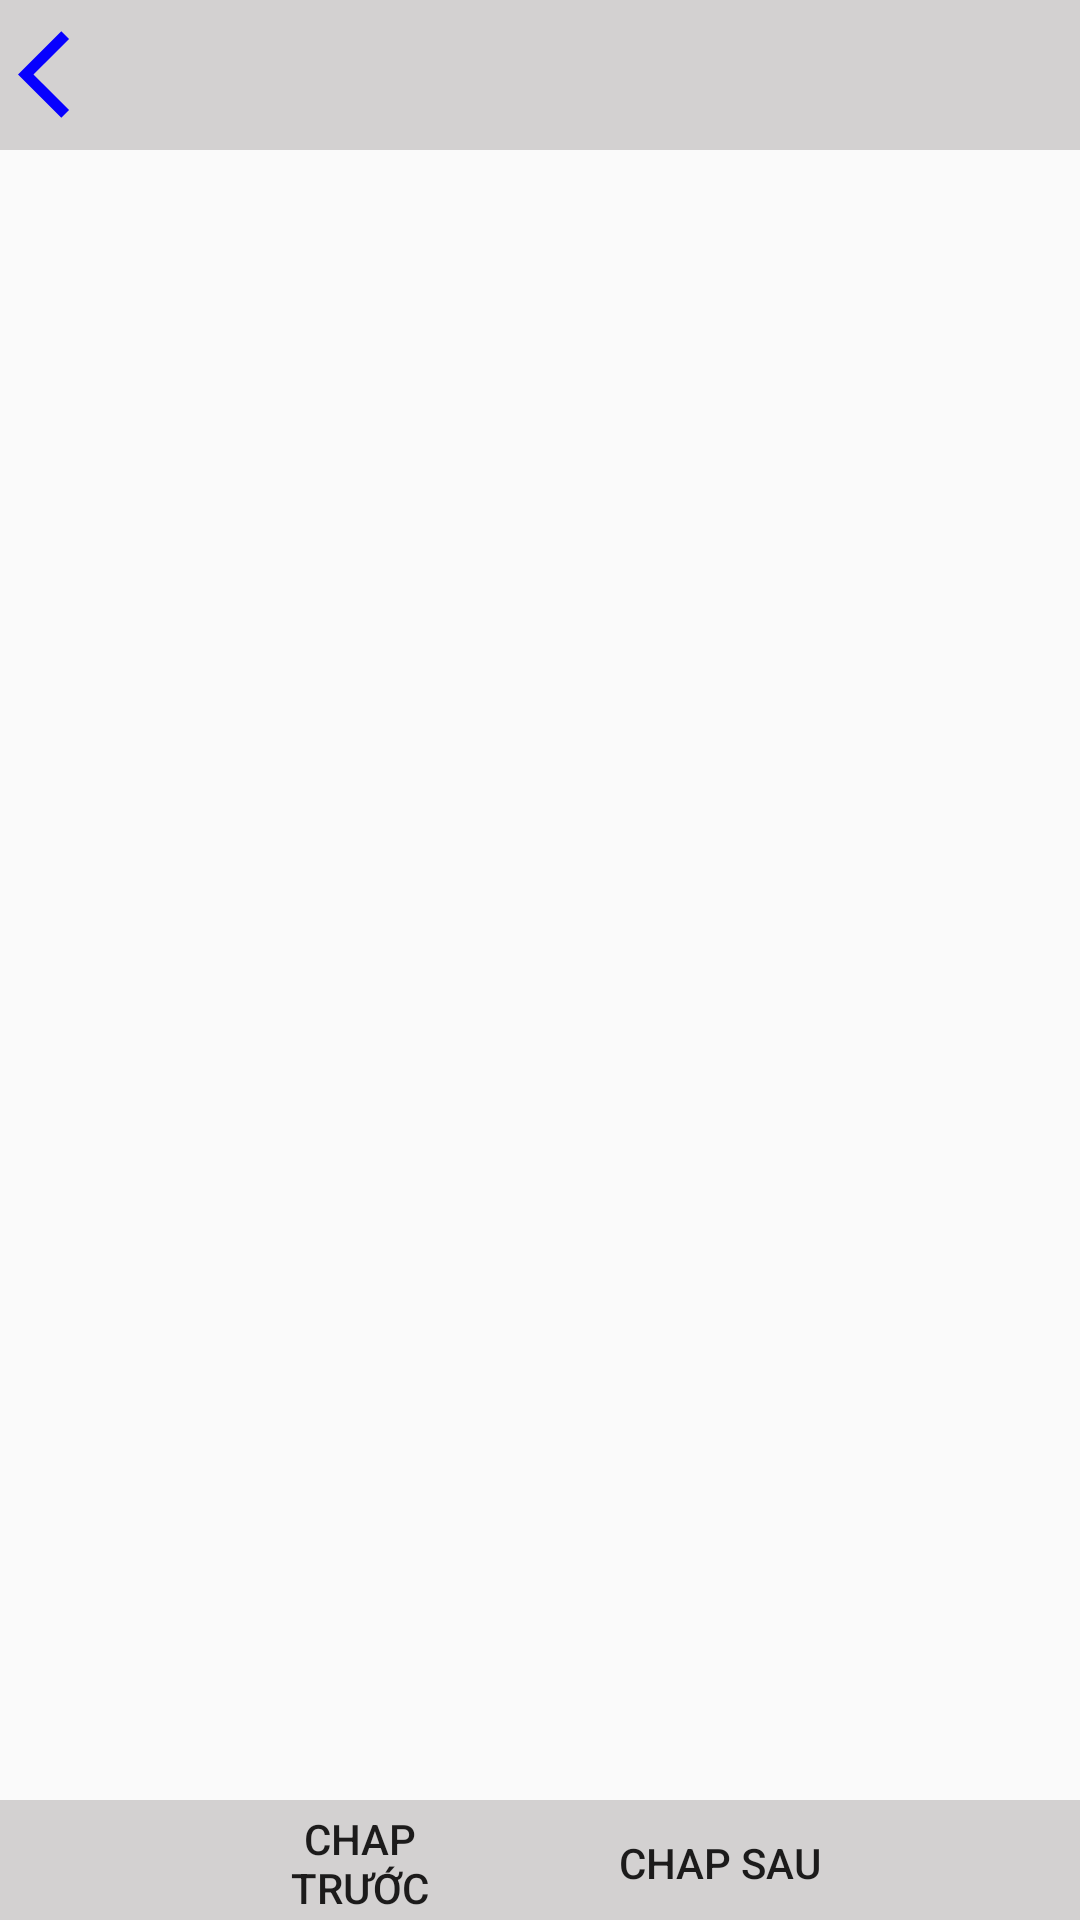

This screen was rendered from an Android layout file. Write that file and the resources it references.
<!-- AndroidManifest.xml: application theme Theme.DuAn1_appdoctruyen -->
<!-- res/layout/activity_noi_dung.xml -->
<?xml version="1.0" encoding="utf-8"?>
<FrameLayout xmlns:android="http://schemas.android.com/apk/res/android"
    xmlns:app="http://schemas.android.com/apk/res-auto"
    xmlns:tools="http://schemas.android.com/tools"
    android:layout_width="match_parent"
    android:layout_height="match_parent"
    tools:context=".NoiDung_Activity">

    <LinearLayout
        android:layout_width="match_parent"
        android:layout_height="50dp"
        android:background="#D3D1D1"
        android:orientation="horizontal">

        <ImageView
            android:id="@+id/img_back"
            android:layout_width="wrap_content"
            android:layout_height="wrap_content"
            android:layout_gravity="center"
            android:src="@drawable/backnew"
            android:layout_margin="6dp"
            />
    </LinearLayout>
    <ScrollView
        android:layout_marginTop="40dp"
        android:layout_marginBottom="40dp"
        android:layout_width="match_parent"
        android:layout_height="wrap_content">

        <TextView
            android:id="@+id/tv_noidung"
            android:textSize="19dp"
            android:layout_margin="5dp"
            android:layout_width="match_parent"
            android:layout_height="wrap_content"/>

    </ScrollView>
    <LinearLayout
        android:layout_width="match_parent"
        android:layout_height="40dp"
        android:layout_gravity="bottom"
        android:background="#D3D1D1"
        android:orientation="horizontal">

        <Button
            android:id="@+id/btn_chaptruoc"
            android:layout_width="wrap_content"
            android:layout_height="wrap_content"
            android:text="chap trước"
            android:layout_marginRight="20dp"
            android:layout_marginTop="3dp"
            android:layout_marginBottom="2dp"
            android:layout_marginLeft="80dp"
            android:background="@drawable/custom_button"
            android:layout_gravity="center"
            android:gravity="center"
            android:layout_weight="1"/>

        <Button
            android:id="@+id/btn_chapsau"
            android:layout_width="wrap_content"
            android:layout_height="wrap_content"
            android:text="chap sau"
            android:layout_marginRight="80dp"
            android:layout_marginLeft="20dp"
            android:layout_marginTop="3dp"
            android:layout_marginBottom="2dp"
            android:background="@drawable/custom_button"
            android:layout_gravity="center"
            android:gravity="center"
            android:layout_weight="1"/>

    </LinearLayout>



</FrameLayout>
<!-- resources referenced by this layout -->
<resources>
  <!-- drawable backnew (drawable) -->
  <vector android:autoMirrored="true" android:height="35dp"
      android:tint="#0700FF" android:viewportHeight="24"
      android:viewportWidth="24" android:width="35dp" xmlns:android="http://schemas.android.com/apk/res/android">
      <path android:fillColor="@android:color/white" android:pathData="M11.67,3.87L9.9,2.1 0,12l9.9,9.9 1.77,-1.77L3.54,12z"/>
  </vector>
  <style name="Theme.DuAn1_appdoctruyen" parent="Theme.AppCompat.Light.NoActionBar">
          
          <item name="colorPrimary">@color/purple_500</item>
          <item name="colorPrimaryVariant">@color/purple_700</item>
          <item name="colorOnPrimary">@color/white</item>
          
          <item name="colorSecondary">@color/teal_200</item>
          <item name="colorSecondaryVariant">@color/teal_700</item>
          <item name="colorOnSecondary">@color/black</item>
          
          <item name="android:statusBarColor" tools:targetApi="l">@color/black</item>
          
          <item name="android:windowNoTitle">true</item>
          <item name="android:windowFullscreen">true</item>
      </style>
  <!-- not gathered from this repository: default colours our renderer supplied (Android Studio template values) -->
  <color name="purple_500">#FF6200EE</color>
  <color name="purple_700">#FF3700B3</color>
  <color name="teal_200">#FF03DAC5</color>
  <color name="teal_700">#FF018786</color>
  <color name="black">#FF000000</color>
  <color name="white">#FFFFFFFF</color>
</resources>
